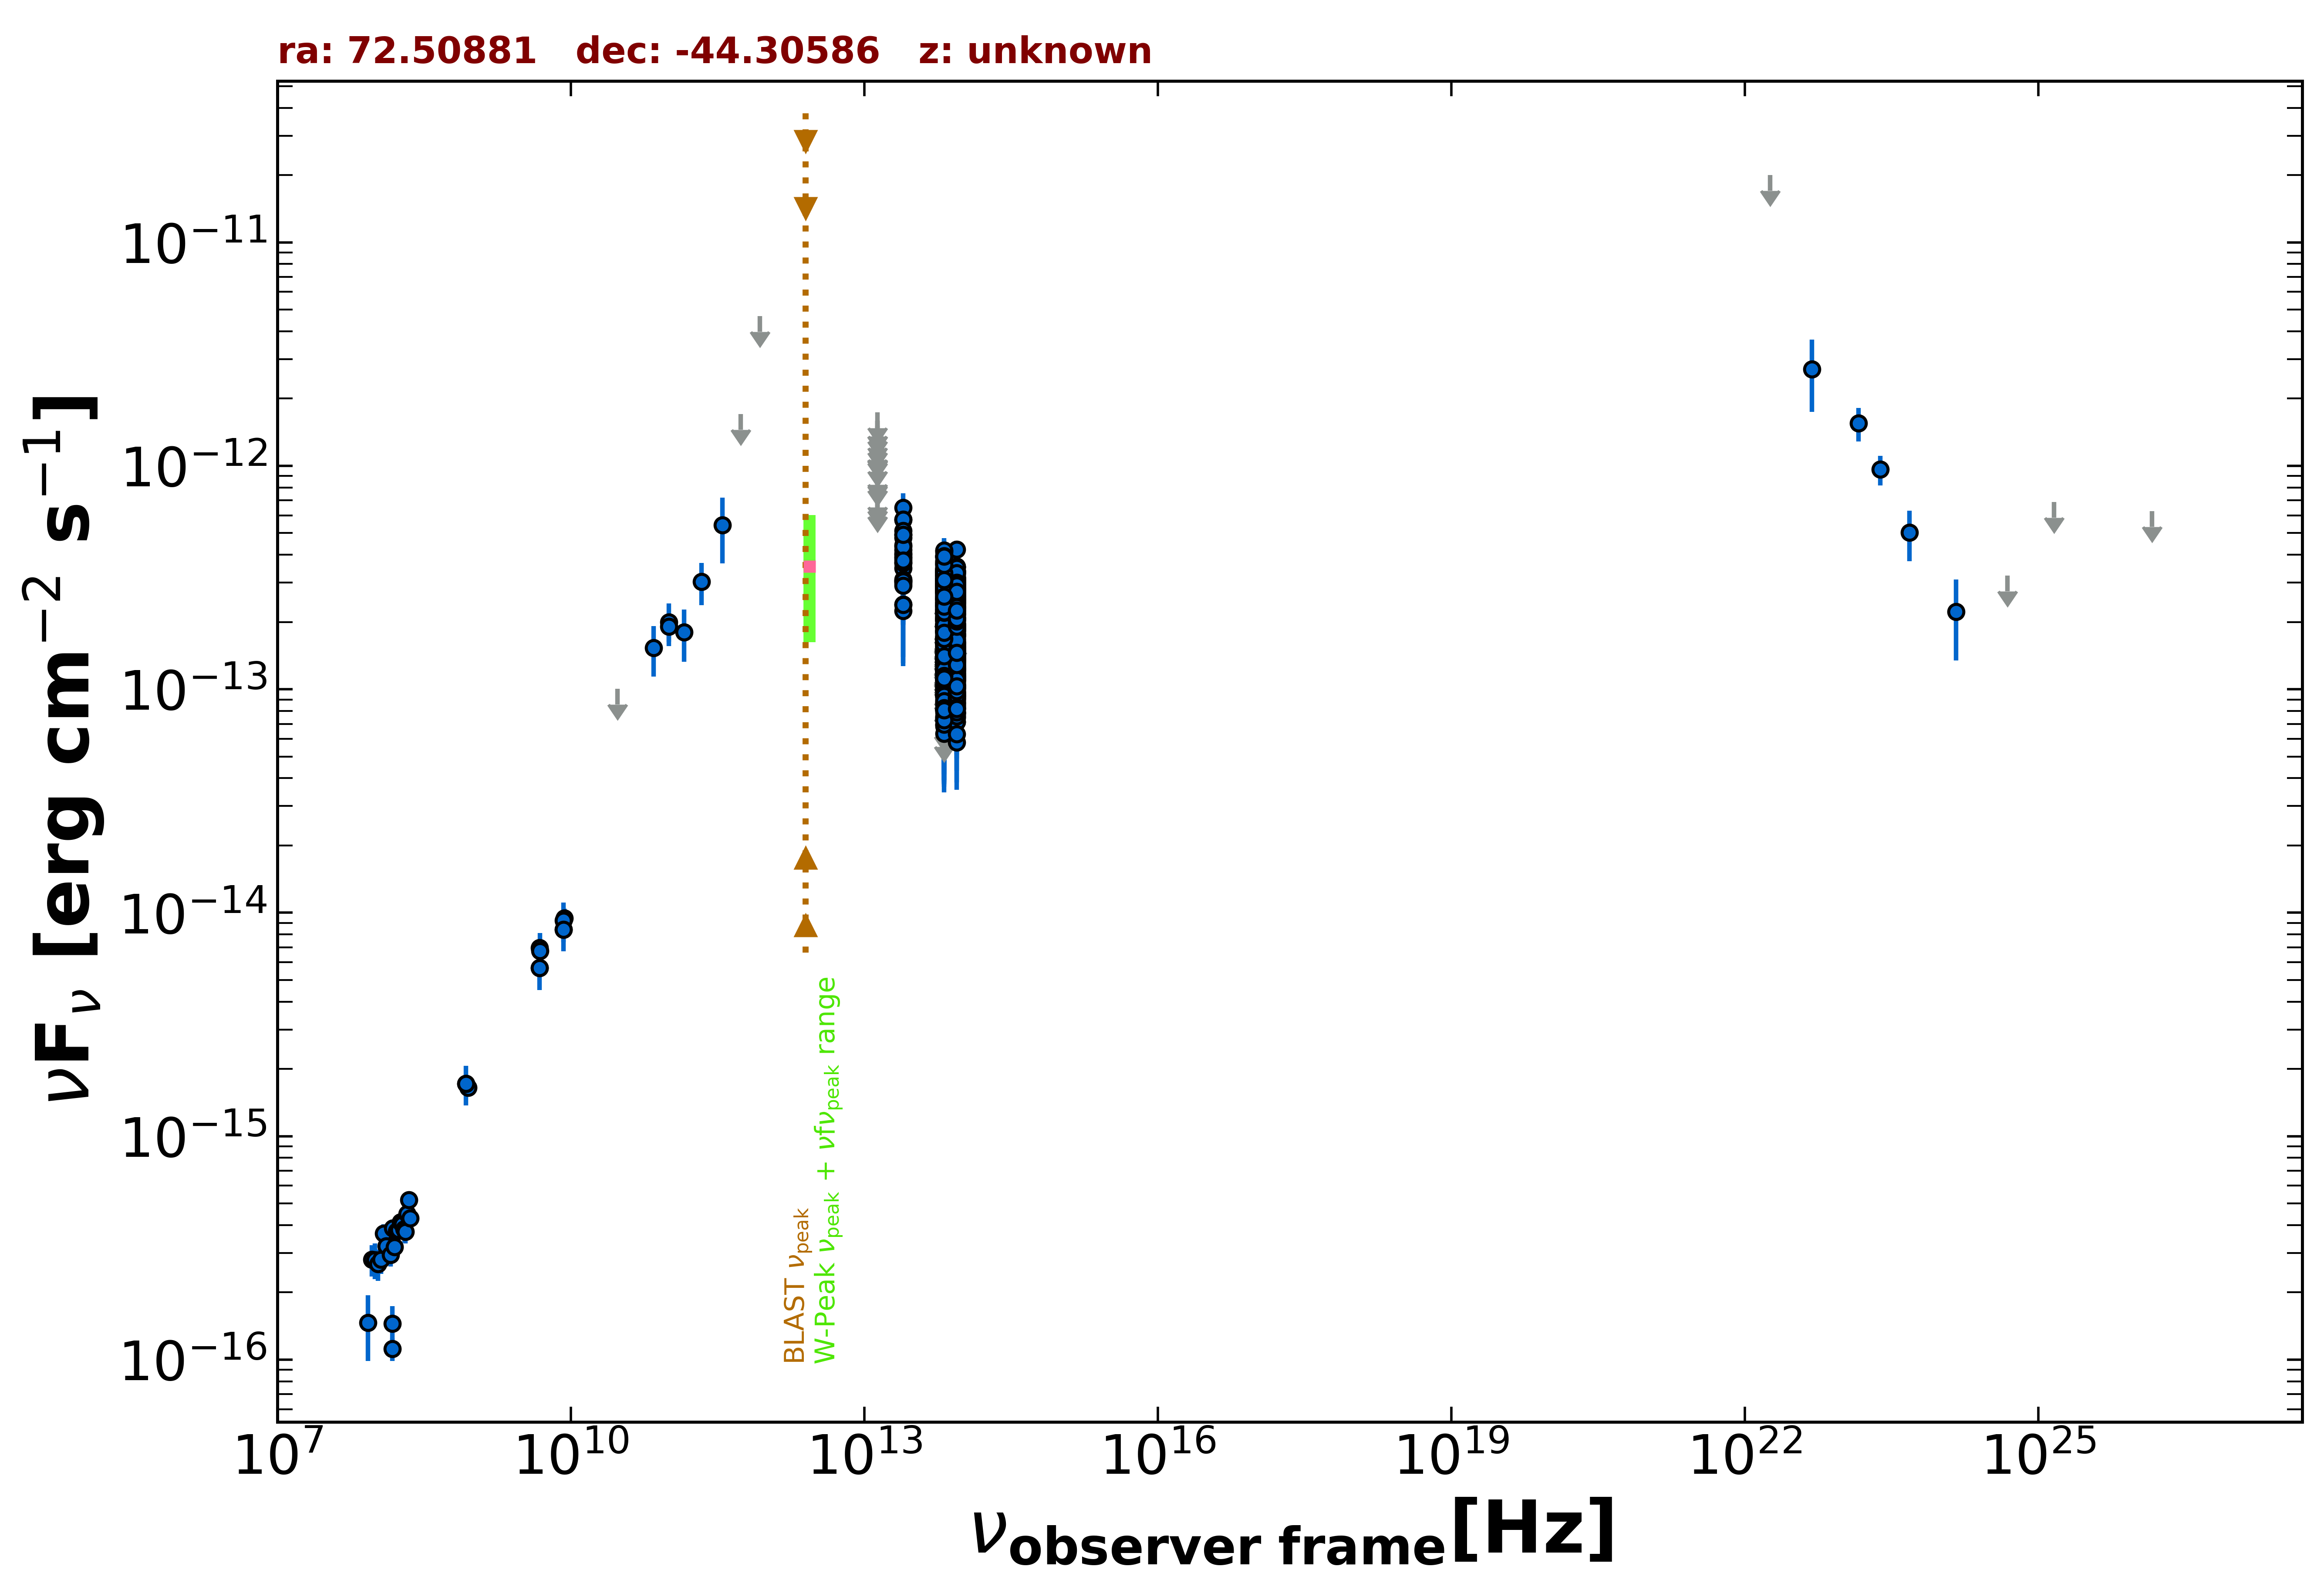

The data file committed next to this chart (first rows):
freq., flux, err_flux, MJD_start, MJD_end, flag, catalog, reference
8.870e+08, 1.652e-15, 1.195e-16, 55000, 55000, , RACS, Hale et al. 2021  PASA  38  e058
8.430e+08, 1.721e-15, 5.250e-17, 55000, 55000, , SUMSS, Manch et al. 2003  MNRAS  342  1117
1.500e+08, 1.117e-16, 1.305e-17, 55000, 55000, , TGSS150, Intema et al. 2017  A&A  598  A781
4.800e+09, 5.664e-15, 3.360e-16, 55000, 55000, , ATPMN, McConnell et al. 2012  MNRAS  422  1527
8.600e+09, 9.460e-15, 9.480e-16, 55000, 55000, , ATPMN, McConnell et al. 2012  MNRAS  422  1527
8.400e+09, 8.392e-15, 0.000e+00, 55000, 55000, , CRATES, Healey et al. 2007  ApJS  171  61
4.800e+09, 6.960e-15, 5.280e-16, 55000, 55000, , PMN, Griffith et al. 1993-1996  VizieR  VIII/…
1.000e+11, 1.992e-13, 4.340e-14, 55000, 55000, , PCCS2100, GHz The Planck Collaboration 2018  A&A  …
3.000e+10, 1.004e-13, 0.000e+00, 55000, 55000, UL, PCNT, The Planck Collaboration 2018  A&A  619 …
7.000e+10, 1.529e-13, 3.895e-14, 55000, 55000, , PCNT, The Planck Collaboration 2018  A&A  619 …
1.000e+11, 1.910e-13, 2.775e-14, 55000, 55000, , PCNT, The Planck Collaboration 2018  A&A  619 …
1.430e+11, 1.800e-13, 4.700e-14, 55000, 55000, , PCNT, The Planck Collaboration 2018  A&A  619 …
2.170e+11, 3.028e-13, 6.450e-14, 55000, 55000, , PCNT, The Planck Collaboration 2018  A&A  619 …
3.530e+11, 5.424e-13, 1.769e-13, 55000, 55000, , PCNT, The Planck Collaboration 2018  A&A  619 …
5.450e+11, 1.707e-12, 0.000e+00, 55000, 55000, UL, PCNT, The Planck Collaboration 2018  A&A  619 …
8.570e+11, 4.677e-12, 0.000e+00, 55000, 55000, UL, PCNT, The Planck Collaboration 2018  A&A  619 …
8.817e+13, 1.802e-13, 1.800e-15, 55000, 55000, , UNWISE, Schlafly et al. 2019  ApJS  240  30
6.517e+13, 2.079e-13, 2.750e-15, 55000, 55000, , UNWISE, Schlafly et al. 2019  ApJS  240  30
8.817e+13, 2.675e-13, 7.400e-15, 55000, 55000, , WISE, Wright et al. 2010  AJ  140  1868
6.517e+13, 3.089e-13, 8.850e-15, 55000, 55000, , WISE, Wright et al. 2010  AJ  140  1868
2.498e+13, 3.915e-13, 2.565e-14, 55000, 55000, , WISE, Wright et al. 2010  AJ  140  1868
1.363e+13, 5.675e-13, 1.014e-13, 55000, 55000, , WISE, Wright et al. 2010  AJ  140  1868
8.817e+13, 1.550e-13, 2.830e-14, 56704, 56704, , NEOWISE, Mainzer et al. 2014  ApJ  792  30
6.517e+13, 1.812e-13, 3.085e-14, 56704, 56704, , NEOWISE, Mainzer et al. 2014  ApJ  792  30
8.817e+13, 1.603e-13, 3.060e-14, 56704, 56704, , NEOWISE, Mainzer et al. 2014  ApJ  792  30
6.517e+13, 1.953e-13, 3.560e-14, 56704, 56704, , NEOWISE, Mainzer et al. 2014  ApJ  792  30
8.817e+13, 1.572e-13, 3.580e-14, 56703, 56703, , NEOWISE, Mainzer et al. 2014  ApJ  792  30
6.517e+13, 1.065e-13, 3.641e-14, 56703, 56703, , NEOWISE, Mainzer et al. 2014  ApJ  792  30
8.817e+13, 1.861e-13, 2.195e-14, 56704, 56704, , NEOWISE, Mainzer et al. 2014  ApJ  792  30
6.517e+13, 1.824e-13, 3.345e-14, 56704, 56704, , NEOWISE, Mainzer et al. 2014  ApJ  792  30
8.817e+13, 1.311e-13, 2.355e-14, 56702, 56702, , NEOWISE, Mainzer et al. 2014  ApJ  792  30
6.517e+13, 1.480e-13, 3.300e-14, 56702, 56702, , NEOWISE, Mainzer et al. 2014  ApJ  792  30
8.817e+13, 1.927e-13, 2.205e-14, 56703, 56703, , NEOWISE, Mainzer et al. 2014  ApJ  792  30
6.517e+13, 1.565e-13, 3.310e-14, 56703, 56703, , NEOWISE, Mainzer et al. 2014  ApJ  792  30
8.817e+13, 1.142e-13, 2.201e-14, 56704, 56704, , NEOWISE, Mainzer et al. 2014  ApJ  792  30
6.517e+13, 1.351e-13, 4.065e-14, 56704, 56704, , NEOWISE, Mainzer et al. 2014  ApJ  792  30
8.817e+13, 1.757e-13, 2.680e-14, 56703, 56703, , NEOWISE, Mainzer et al. 2014  ApJ  792  30
6.517e+13, 6.954e-14, 3.288e-14, 56703, 56703, , NEOWISE, Mainzer et al. 2014  ApJ  792  30
8.817e+13, 1.430e-13, 2.020e-14, 56703, 56703, , NEOWISE, Mainzer et al. 2014  ApJ  792  30
6.517e+13, 1.839e-13, 3.340e-14, 56703, 56703, , NEOWISE, Mainzer et al. 2014  ApJ  792  30
8.817e+13, 1.483e-13, 2.275e-14, 56703, 56703, , NEOWISE, Mainzer et al. 2014  ApJ  792  30
6.517e+13, 1.420e-13, 3.375e-14, 56703, 56703, , NEOWISE, Mainzer et al. 2014  ApJ  792  30
8.817e+13, 1.752e-13, 2.330e-14, 56704, 56704, , NEOWISE, Mainzer et al. 2014  ApJ  792  30
6.517e+13, 1.699e-13, 3.485e-14, 56704, 56704, , NEOWISE, Mainzer et al. 2014  ApJ  792  30
8.817e+13, 1.458e-13, 2.660e-14, 56703, 56703, , NEOWISE, Mainzer et al. 2014  ApJ  792  30
6.517e+13, 1.718e-13, 4.025e-14, 56703, 56703, , NEOWISE, Mainzer et al. 2014  ApJ  792  30
8.817e+13, 1.171e-13, 2.147e-14, 56704, 56704, , NEOWISE, Mainzer et al. 2014  ApJ  792  30
6.517e+13, 1.960e-13, 4.000e-14, 56704, 56704, , NEOWISE, Mainzer et al. 2014  ApJ  792  30
8.817e+13, 1.876e-13, 2.775e-14, 56703, 56703, , NEOWISE, Mainzer et al. 2014  ApJ  792  30
6.517e+13, 1.922e-13, 3.615e-14, 56703, 56703, , NEOWISE, Mainzer et al. 2014  ApJ  792  30
8.817e+13, 1.340e-13, 2.870e-14, 56703, 56703, , NEOWISE, Mainzer et al. 2014  ApJ  792  30
6.517e+13, 2.339e-13, 4.530e-14, 56703, 56703, , NEOWISE, Mainzer et al. 2014  ApJ  792  30
8.817e+13, 1.578e-13, 2.155e-14, 56704, 56704, , NEOWISE, Mainzer et al. 2014  ApJ  792  30
6.517e+13, 1.086e-13, 3.376e-14, 56704, 56704, , NEOWISE, Mainzer et al. 2014  ApJ  792  30
8.817e+13, 1.424e-13, 2.110e-14, 56704, 56704, , NEOWISE, Mainzer et al. 2014  ApJ  792  30
6.517e+13, 1.232e-13, 3.446e-14, 56704, 56704, , NEOWISE, Mainzer et al. 2014  ApJ  792  30
8.817e+13, 1.483e-13, 2.140e-14, 56704, 56704, , NEOWISE, Mainzer et al. 2014  ApJ  792  30
6.517e+13, 1.651e-13, 3.930e-14, 56704, 56704, , NEOWISE, Mainzer et al. 2014  ApJ  792  30
8.817e+13, 1.344e-13, 2.105e-14, 56704, 56704, , NEOWISE, Mainzer et al. 2014  ApJ  792  30
6.517e+13, 1.326e-13, 3.952e-14, 56704, 56704, , NEOWISE, Mainzer et al. 2014  ApJ  792  30
... 1,069 more rows
